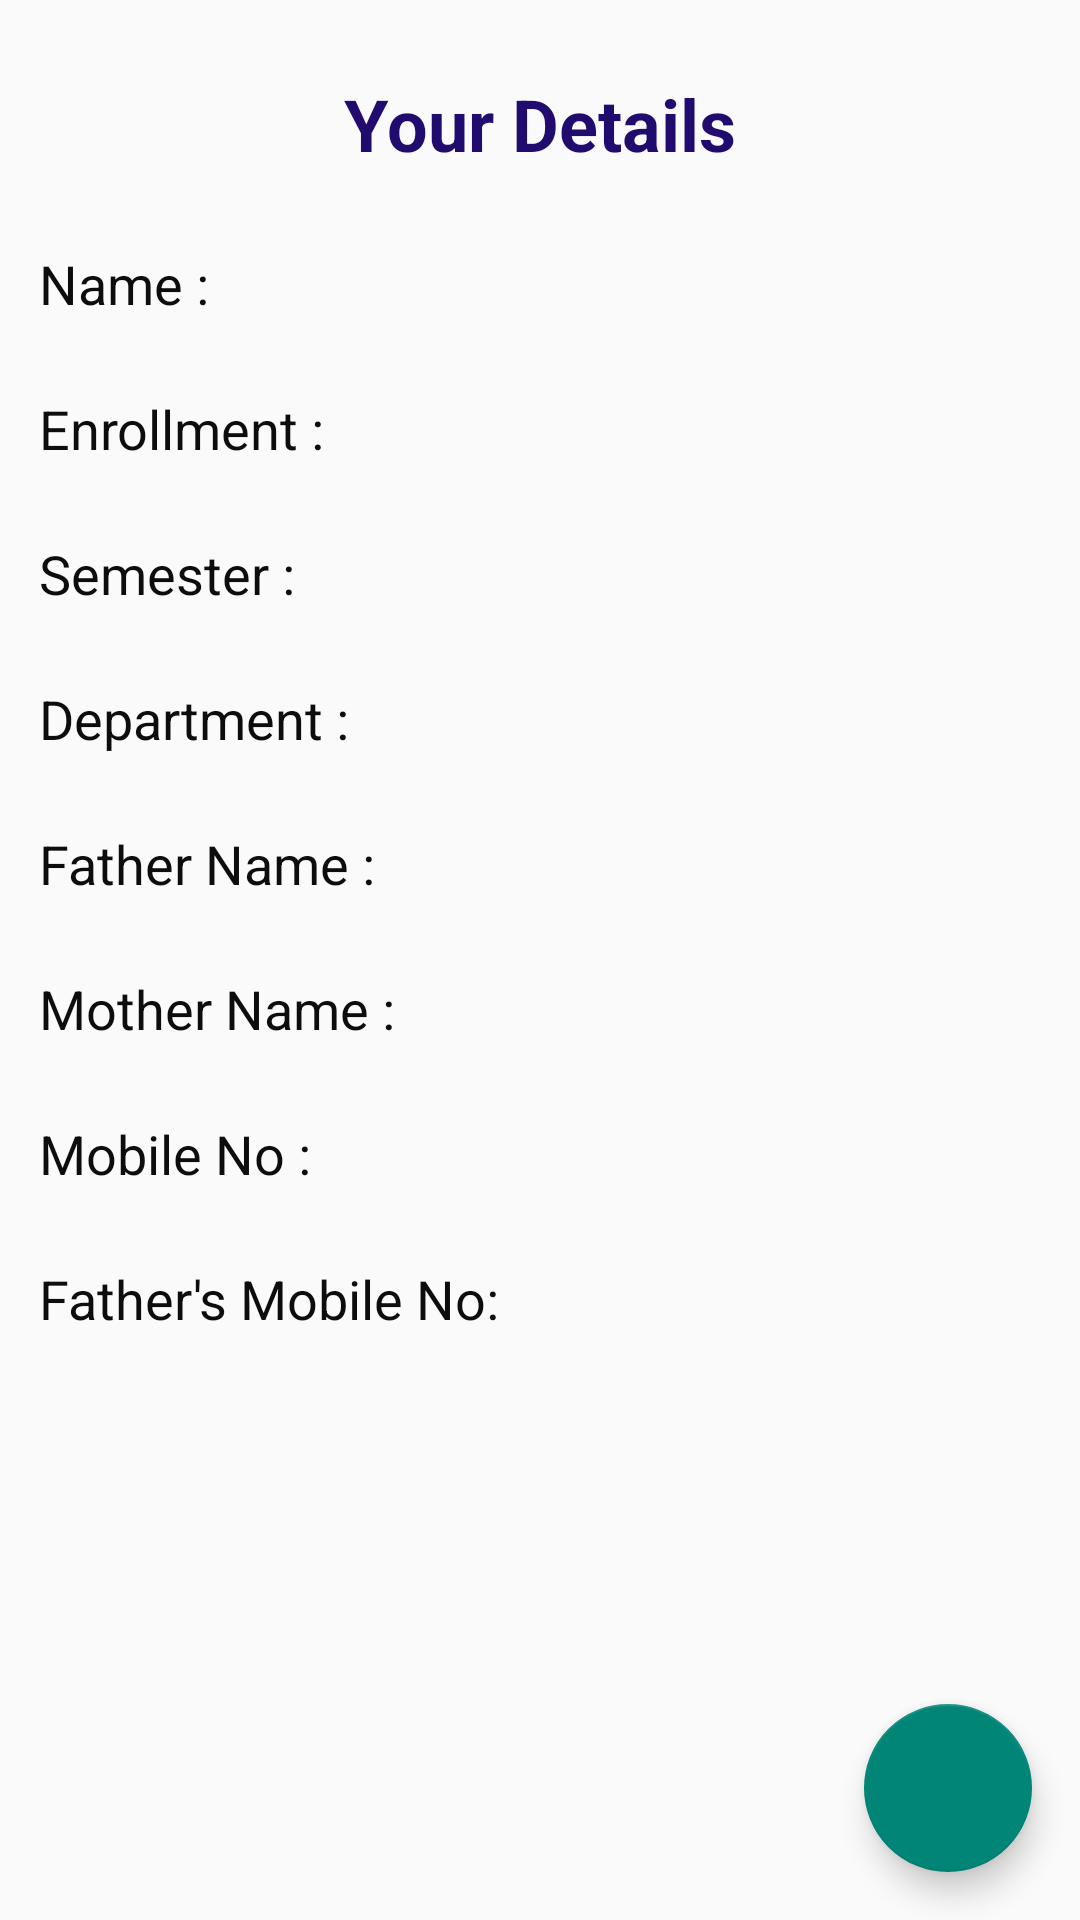

Produce the Android XML layout that renders to this screen, including the resource entries it uses.
<!-- AndroidManifest.xml: application theme AppTheme -->
<!-- res/layout/activity_form.xml -->
<?xml version="1.0" encoding="utf-8"?>
<RelativeLayout xmlns:android="http://schemas.android.com/apk/res/android"
    xmlns:app="http://schemas.android.com/apk/res-auto"
    xmlns:tools="http://schemas.android.com/tools"
    android:layout_width="match_parent"
    android:layout_height="match_parent"
    android:background="@drawable/gradient_2"
    tools:context="com.example.android.myrecord.Form">

    <TextView
        android:id="@+id/yourdetail"
        android:layout_width="wrap_content"
        android:layout_height="wrap_content"
        android:layout_centerHorizontal="true"
        android:layout_margin="25dp"
        android:text="Your Details"
        android:textColor="#220b6e"
        android:textSize="24sp"
        android:textStyle="bold" />

    <TextView
        android:id="@+id/nametv"
        android:layout_width="wrap_content"
        android:layout_height="wrap_content"
        android:layout_below="@id/yourdetail"
        android:layout_marginStart="13dp"
        android:text="Name :"
        android:textColor="#0d0d0d"
        android:textSize="18sp" />

    <TextView
        android:id="@+id/enrollmentTv"
        android:layout_width="wrap_content"
        android:layout_height="wrap_content"
        android:layout_alignStart="@id/nametv"
        android:layout_below="@id/nametv"
        android:layout_marginTop="24dp"
        android:text="Enrollment :"
        android:textColor="#0d0d0d"
        android:textSize="18sp" />

    <TextView
        android:id="@+id/semestertv"
        android:layout_width="wrap_content"
        android:layout_height="wrap_content"
        android:layout_alignStart="@+id/enrollmentTv"
        android:layout_below="@+id/enrollmentTv"
        android:layout_marginTop="24dp"
        android:text="Semester :"
        android:textColor="#0d0d0d"
        android:textSize="18sp" />

    <TextView
        android:id="@+id/department"
        android:layout_width="wrap_content"
        android:layout_height="wrap_content"
        android:layout_alignStart="@+id/semestertv"
        android:layout_below="@+id/semestertv"
        android:layout_marginTop="24dp"
        android:text="Department :"
        android:textColor="#0d0d0d"
        android:textSize="18sp" />

    <TextView
        android:id="@+id/fathersname"
        android:layout_width="wrap_content"
        android:layout_height="wrap_content"
        android:layout_alignStart="@+id/department"
        android:layout_below="@+id/department"
        android:layout_marginTop="24dp"
        android:text="Father Name :"
        android:textColor="#0d0d0d"
        android:textSize="18sp" />

    <TextView
        android:id="@+id/mothername"
        android:layout_width="wrap_content"
        android:layout_height="wrap_content"
        android:layout_alignStart="@+id/fathersname"
        android:layout_below="@+id/fathersname"
        android:layout_marginTop="24dp"
        android:text="Mother Name :"
        android:textColor="#0d0d0d"
        android:textSize="18sp" />

    <TextView
        android:id="@+id/mobileno"
        android:layout_width="wrap_content"
        android:layout_height="wrap_content"
        android:layout_alignStart="@+id/mothername"
        android:layout_below="@+id/mothername"
        android:layout_marginTop="24dp"
        android:text="Mobile No :"
        android:textColor="#0d0d0d"
        android:textSize="18sp" />
    <TextView
        android:id="@+id/fatherMobile"
        android:layout_width="wrap_content"
        android:layout_height="wrap_content"
        android:layout_alignStart="@id/mothername"
        android:layout_below="@+id/mobileno"
        android:layout_marginTop="24dp"
        android:text="Father's Mobile No:"
        android:textColor="#0d0d0d"
        android:textSize="18sp" />


    <EditText
        android:id="@+id/fathersnameEt"
        android:layout_width="match_parent"
        android:layout_height="wrap_content"
        android:layout_alignBaseline="@id/fathersname"
        android:layout_alignBottom="@id/fathersname"
        android:layout_alignParentEnd="true"
        android:layout_marginStart="13dp"
        android:hint="Father Name"
        android:background="@drawable/rect"
        android:visibility="gone" />

    <EditText
        android:id="@+id/mothernameEt"
        android:layout_width="match_parent"
        android:layout_height="wrap_content"
        android:layout_alignBaseline="@id/mothername"
        android:layout_alignBottom="@id/mothername"
        android:layout_alignParentEnd="true"
        android:background="@drawable/rect"
        android:layout_marginStart="13dp"
        android:textSize="18sp"
        android:hint="Mother Name"
        android:visibility="gone" />

    <EditText
        android:id="@+id/mobilenoEt"
        android:layout_width="match_parent"
        android:layout_height="wrap_content"
        android:layout_alignBaseline="@id/mobileno"
        android:layout_alignBottom="@id/mobileno"
        android:layout_alignParentEnd="true"
        android:layout_marginStart="13dp"
        android:background="@drawable/rect"
        android:textSize="18sp"
        android:hint="Mobile no."
        android:visibility="gone" />

    <EditText
        android:id="@+id/fatherMobileEt"
        android:layout_width="match_parent"
        android:layout_height="wrap_content"
        android:layout_alignBaseline="@id/fatherMobile"
        android:layout_alignBottom="@id/fatherMobile"
        android:layout_alignParentEnd="true"
        android:background="@drawable/rect"
        android:textSize="18sp"
        android:hint="Father's Mobile no"
        android:layout_marginStart="13dp"
        android:visibility="gone" />
    <android.support.design.widget.FloatingActionButton
        android:id="@+id/editButton"
        android:layout_width="wrap_content"
        android:layout_height="wrap_content"
        android:layout_alignParentBottom="true"
        android:layout_alignParentRight="true"
        android:layout_marginBottom="16dp"
        android:layout_marginRight="16dp"
        android:src="@drawable/ic_mode_edit" />


    <Button
        android:id="@+id/saveButton"
        android:layout_width="wrap_content"
        android:layout_height="wrap_content"
        android:layout_below="@id/fatherMobile"
        android:layout_centerHorizontal="true"
        android:layout_marginTop="14dp"
        android:text="SAVE"
        android:textStyle="bold"
        android:visibility="gone" />

    <EditText
        android:id="@+id/semesterEditText"
        android:layout_width="match_parent"
        android:layout_height="wrap_content"
        android:layout_alignBaseline="@id/semestertv"
        android:layout_alignBottom="@id/semestertv"
        android:layout_alignParentEnd="true"
        android:layout_marginStart="13dp"
        android:background="@drawable/rect"
        android:textSize="18sp"
        android:hint="Semester"
        android:visibility="gone" />


</RelativeLayout>
<!-- resources referenced by this layout -->
<resources>
  <!-- drawable rect (drawable) -->
  <?xml version="1.0" encoding="utf-8"?>
      <shape xmlns:android="http://schemas.android.com/apk/res/android"
          android:shape="rectangle">
          <corners
              android:radius="2dp"
              android:topRightRadius="0dp"
              android:bottomRightRadius="0dp"
              android:bottomLeftRadius="0dp" />
          <stroke
              android:width="1dp"
              android:color="@android:color/black" />
      </shape>
  <style name="AppTheme" parent="Theme.AppCompat.Light.DarkActionBar">
          
          <item name="colorPrimary">@color/primary_color</item>
          <item name="colorPrimaryDark">@color/primary_dark_color</item>
          <item name="actionBarStyle">@style/MyRecordAppBarStyle</item>
          <item name="android:windowContentOverlay">@null</item>
      </style>
  <color name="primary_color">#333</color>
  <color name="primary_dark_color">#2F1D1A</color>
  <style name="MyRecordAppBarStyle" parent="style/Widget.AppCompat.Light.ActionBar.Solid.Inverse">
          
          <item name="elevation">0dp</item>
      </style>
</resources>
